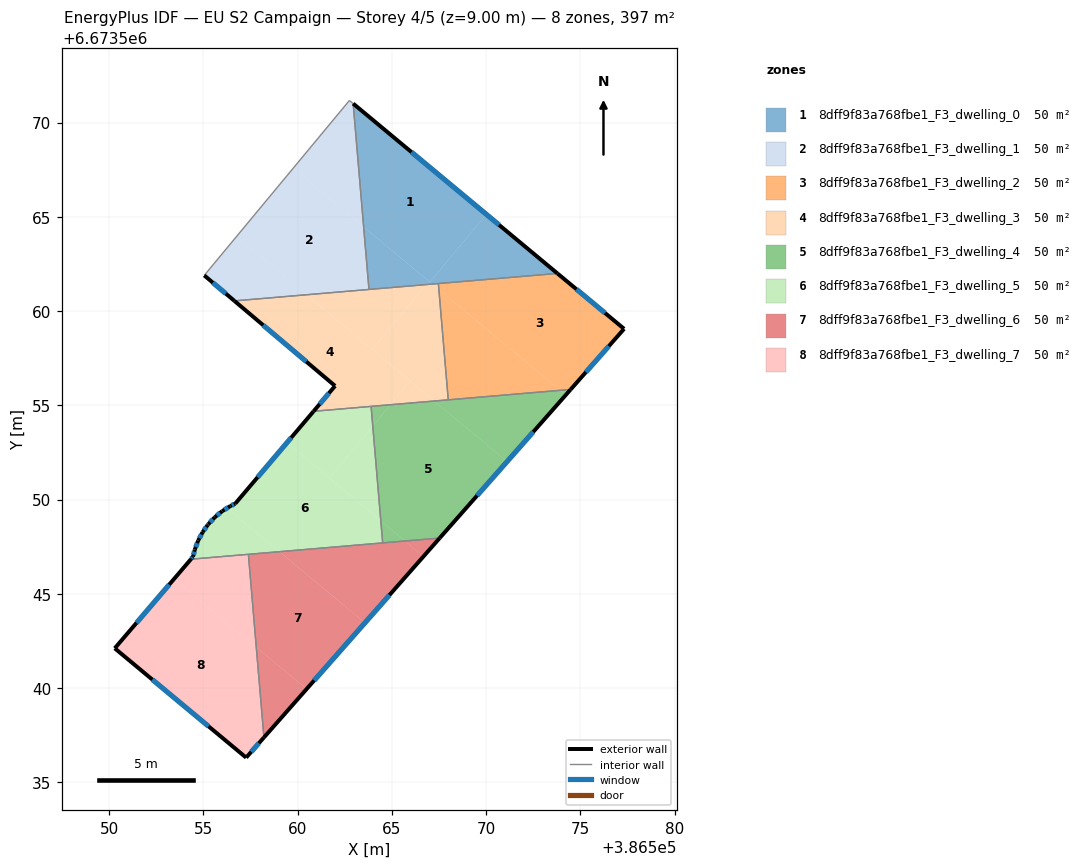
=== STOREY PLAN SPEC (per zone: floor XY polygon, exterior-wall plan segments, windows/doors) ===
zone 1: 8dff9f83a768fbe1_F3_dwelling_0  (49.6 m²)
  floor: (386570.00, 6673565.13) (386567.02, 6673561.54) (386563.50, 6673564.47) (386562.94, 6673571.00)
  floor: (386573.78, 6673562.00) (386567.15, 6673561.43) (386567.02, 6673561.54) (386570.00, 6673565.13)
  floor: (386566.97, 6673561.58) (386566.82, 6673561.41) (386563.78, 6673561.15) (386563.50, 6673564.47)
  floor: (386567.15, 6673561.43) (386566.82, 6673561.41) (386566.97, 6673561.58)
  exterior wall: (386573.78, 6673562.00) – (386562.94, 6673571.00)  [14.1 m]
    window: (386570.68, 6673564.57) – (386566.04, 6673568.43)  [7.8 m²]
  interior walls: 3
zone 2: 8dff9f83a768fbe1_F3_dwelling_1  (49.6 m²)
  floor: (386563.50, 6673564.47) (386563.78, 6673561.15) (386560.46, 6673560.87) (386556.75, 6673563.95) (386559.76, 6673567.57)
  floor: (386562.94, 6673571.00) (386563.50, 6673564.47) (386559.76, 6673567.57) (386562.74, 6673571.17)
  floor: (386560.46, 6673560.87) (386556.65, 6673560.54) (386555.05, 6673561.89) (386556.75, 6673563.95)
  exterior wall: (386555.05, 6673561.89) – (386556.65, 6673560.54)  [2.1 m]
    window: (386555.50, 6673561.51) – (386556.19, 6673560.93)  [1.2 m²]
  interior walls: 4
zone 3: 8dff9f83a768fbe1_F3_dwelling_2  (49.6 m²)
  floor: (386577.31, 6673559.06) (386574.48, 6673555.84) (386573.92, 6673555.80) (386567.49, 6673561.15) (386567.46, 6673561.46) (386573.78, 6673562.00)
  floor: (386573.92, 6673555.80) (386567.99, 6673555.29) (386567.49, 6673561.15)
  exterior wall: (386574.48, 6673555.84) – (386577.31, 6673559.06)  [4.3 m]
    window: (386575.29, 6673556.76) – (386576.50, 6673558.14)  [2.4 m²]
  exterior wall: (386577.31, 6673559.06) – (386573.78, 6673562.00)  [4.6 m]
    window: (386576.30, 6673559.90) – (386574.79, 6673561.16)  [2.5 m²]
  interior walls: 3
zone 4: 8dff9f83a768fbe1_F3_dwelling_3  (49.6 m²)
  floor: (386567.49, 6673561.15) (386567.99, 6673555.29) (386567.24, 6673555.23) (386563.96, 6673557.96) (386566.82, 6673561.41) (386567.15, 6673561.43)
  floor: (386566.82, 6673561.41) (386563.96, 6673557.96) (386560.46, 6673560.87)
  floor: (386567.46, 6673561.46) (386567.49, 6673561.15) (386567.15, 6673561.43)
  floor: (386565.97, 6673556.29) (386564.92, 6673555.03) (386560.84, 6673554.69) (386561.98, 6673556.03) (386556.65, 6673560.54) (386560.46, 6673560.87)
  floor: (386567.24, 6673555.23) (386564.92, 6673555.03) (386565.97, 6673556.29)
  exterior wall: (386556.65, 6673560.54) – (386561.98, 6673556.03)  [7.0 m]
    window: (386558.17, 6673559.25) – (386560.46, 6673557.32)  [3.9 m²]
  exterior wall: (386561.98, 6673556.03) – (386560.84, 6673554.69)  [1.8 m]
    window: (386561.66, 6673555.65) – (386561.17, 6673555.07)  [1.0 m²]
  interior walls: 5
zone 5: 8dff9f83a768fbe1_F3_dwelling_4  (49.6 m²)
  floor: (386571.11, 6673552.02) (386567.53, 6673547.96) (386565.70, 6673547.81) (386564.41, 6673548.88) (386563.98, 6673553.90) (386564.92, 6673555.03) (386567.24, 6673555.23)
  floor: (386574.48, 6673555.84) (386574.22, 6673555.55) (386573.92, 6673555.80)
  floor: (386574.22, 6673555.55) (386571.11, 6673552.02) (386567.24, 6673555.23) (386573.92, 6673555.80)
  floor: (386564.92, 6673555.03) (386563.98, 6673553.90) (386563.90, 6673554.95)
  floor: (386565.70, 6673547.81) (386564.51, 6673547.71) (386564.41, 6673548.88)
  exterior wall: (386567.53, 6673547.96) – (386574.48, 6673555.84)  [10.5 m]
    window: (386569.52, 6673550.21) – (386572.49, 6673553.59)  [5.8 m²]
  interior walls: 4
zone 6: 8dff9f83a768fbe1_F3_dwelling_5  (49.6 m²)
  floor: (386563.90, 6673554.95) (386563.98, 6673553.90) (386561.69, 6673551.14) (386559.43, 6673553.02) (386560.84, 6673554.69)
  floor: (386563.98, 6673553.90) (386564.41, 6673548.88) (386561.69, 6673551.14)
  floor: (386564.41, 6673548.88) (386564.51, 6673547.71) (386559.03, 6673547.24) (386556.25, 6673549.55) (386556.43, 6673549.66) (386556.69, 6673549.79) (386559.43, 6673553.02)
  floor: (386559.03, 6673547.24) (386554.34, 6673546.84) (386554.45, 6673546.97) (386554.55, 6673547.35) (386554.72, 6673547.83) (386554.96, 6673548.28) (386555.23, 6673548.65) (386555.26, 6673548.69) (386555.61, 6673549.07) (386556.00, 6673549.39) (386556.25, 6673549.55)
  exterior wall: (386554.72, 6673547.83) – (386554.55, 6673547.35)  [0.5 m]
    window: (386554.67, 6673547.69) – (386554.60, 6673547.49)  [0.3 m²]
  exterior wall: (386554.96, 6673548.28) – (386554.72, 6673547.83)  [0.5 m]
    window: (386554.89, 6673548.15) – (386554.79, 6673547.96)  [0.3 m²]
  exterior wall: (386555.23, 6673548.65) – (386554.96, 6673548.28)  [0.5 m]
    window: (386555.15, 6673548.55) – (386555.04, 6673548.39)  [0.3 m²]
  exterior wall: (386555.26, 6673548.69) – (386555.23, 6673548.65)  [0.1 m]
  exterior wall: (386555.61, 6673549.07) – (386555.26, 6673548.69)  [0.5 m]
    window: (386555.51, 6673548.96) – (386555.36, 6673548.80)  [0.3 m²]
  exterior wall: (386556.00, 6673549.39) – (386555.61, 6673549.07)  [0.5 m]
    window: (386555.89, 6673549.30) – (386555.72, 6673549.16)  [0.3 m²]
  exterior wall: (386556.43, 6673549.66) – (386556.00, 6673549.39)  [0.5 m]
    window: (386556.31, 6673549.58) – (386556.12, 6673549.47)  [0.3 m²]
  exterior wall: (386556.69, 6673549.79) – (386556.43, 6673549.66)  [0.3 m]
    window: (386556.62, 6673549.75) – (386556.50, 6673549.70)  [0.2 m²]
  exterior wall: (386560.84, 6673554.69) – (386556.69, 6673549.79)  [6.4 m]
    window: (386559.66, 6673553.29) – (386557.88, 6673551.19)  [3.5 m²]
  exterior wall: (386554.45, 6673546.97) – (386554.34, 6673546.84)  [0.2 m]
    window: (386554.42, 6673546.93) – (386554.37, 6673546.88)  [0.1 m²]
  exterior wall: (386554.55, 6673547.35) – (386554.45, 6673546.97)  [0.4 m]
    window: (386554.52, 6673547.24) – (386554.48, 6673547.08)  [0.2 m²]
  interior walls: 4
zone 7: 8dff9f83a768fbe1_F3_dwelling_6  (49.6 m²)
  floor: (386566.68, 6673546.99) (386563.57, 6673543.47) (386559.03, 6673547.24) (386565.70, 6673547.81)
  floor: (386567.53, 6673547.96) (386566.68, 6673546.99) (386565.70, 6673547.81)
  floor: (386563.57, 6673543.47) (386560.47, 6673539.96) (386557.81, 6673542.17) (386557.39, 6673547.10) (386559.03, 6673547.24)
  floor: (386560.47, 6673539.96) (386558.21, 6673537.39) (386557.81, 6673542.17)
  exterior wall: (386558.21, 6673537.39) – (386567.53, 6673547.96)  [14.1 m]
    window: (386560.88, 6673540.41) – (386564.87, 6673544.94)  [7.8 m²]
  interior walls: 3
zone 8: 8dff9f83a768fbe1_F3_dwelling_7  (49.6 m²)
  floor: (386557.39, 6673547.10) (386557.81, 6673542.17) (386553.45, 6673545.80) (386554.34, 6673546.84)
  floor: (386557.81, 6673542.17) (386558.21, 6673537.39) (386557.27, 6673536.32) (386550.30, 6673542.12) (386553.45, 6673545.80)
  exterior wall: (386557.27, 6673536.32) – (386558.21, 6673537.39)  [1.4 m]
    window: (386557.54, 6673536.62) – (386557.94, 6673537.08)  [0.8 m²]
  exterior wall: (386550.30, 6673542.12) – (386557.27, 6673536.32)  [9.1 m]
    window: (386552.29, 6673540.46) – (386555.28, 6673537.97)  [5.0 m²]
  exterior wall: (386554.34, 6673546.84) – (386550.30, 6673542.12)  [6.2 m]
    window: (386553.19, 6673545.49) – (386551.45, 6673543.47)  [3.4 m²]
  interior walls: 2

=== DERIVED (storey summary) ===
Building: EU S2 Campaign
Storey: 4 of 5  (floor level z = 9.00 m)
Storey gross floor area: 396.9 m²
Zones on this storey: 8
  - 8dff9f83a768fbe1_F3_dwelling_0: floor 49.6 m²; exterior wall 14.1 m (42.3 m²); 1 window(s) 7.8 m²; WWR 18.4%
  - 8dff9f83a768fbe1_F3_dwelling_1: floor 49.6 m²; exterior wall 2.1 m (6.3 m²); 1 window(s) 1.2 m²; WWR 18.4%
  - 8dff9f83a768fbe1_F3_dwelling_2: floor 49.6 m²; exterior wall 8.9 m (26.6 m²); 2 window(s) 4.9 m²; WWR 18.4%
  - 8dff9f83a768fbe1_F3_dwelling_3: floor 49.6 m²; exterior wall 8.8 m (26.3 m²); 2 window(s) 4.8 m²; WWR 18.4%
  - 8dff9f83a768fbe1_F3_dwelling_4: floor 49.6 m²; exterior wall 10.5 m (31.5 m²); 1 window(s) 5.8 m²; WWR 18.4%
  - 8dff9f83a768fbe1_F3_dwelling_5: floor 49.6 m²; exterior wall 10.3 m (31.0 m²); 10 window(s) 5.7 m²; WWR 18.3%
  - 8dff9f83a768fbe1_F3_dwelling_6: floor 49.6 m²; exterior wall 14.1 m (42.3 m²); 1 window(s) 7.8 m²; WWR 18.4%
  - 8dff9f83a768fbe1_F3_dwelling_7: floor 49.6 m²; exterior wall 16.7 m (50.1 m²); 3 window(s) 9.2 m²; WWR 18.4%
Zone adjacency (shared interzone walls):
  - 8dff9f83a768fbe1_F3_dwelling_0 ↔ 8dff9f83a768fbe1_F3_dwelling_1
  - 8dff9f83a768fbe1_F3_dwelling_0 ↔ 8dff9f83a768fbe1_F3_dwelling_2
  - 8dff9f83a768fbe1_F3_dwelling_0 ↔ 8dff9f83a768fbe1_F3_dwelling_3
  - 8dff9f83a768fbe1_F3_dwelling_1 ↔ 8dff9f83a768fbe1_F3_dwelling_3
  - 8dff9f83a768fbe1_F3_dwelling_2 ↔ 8dff9f83a768fbe1_F3_dwelling_3
  - 8dff9f83a768fbe1_F3_dwelling_2 ↔ 8dff9f83a768fbe1_F3_dwelling_4
  - 8dff9f83a768fbe1_F3_dwelling_3 ↔ 8dff9f83a768fbe1_F3_dwelling_4
  - 8dff9f83a768fbe1_F3_dwelling_3 ↔ 8dff9f83a768fbe1_F3_dwelling_5
  - 8dff9f83a768fbe1_F3_dwelling_4 ↔ 8dff9f83a768fbe1_F3_dwelling_5
  - 8dff9f83a768fbe1_F3_dwelling_4 ↔ 8dff9f83a768fbe1_F3_dwelling_6
  - 8dff9f83a768fbe1_F3_dwelling_5 ↔ 8dff9f83a768fbe1_F3_dwelling_6
  - 8dff9f83a768fbe1_F3_dwelling_5 ↔ 8dff9f83a768fbe1_F3_dwelling_7
  - 8dff9f83a768fbe1_F3_dwelling_6 ↔ 8dff9f83a768fbe1_F3_dwelling_7